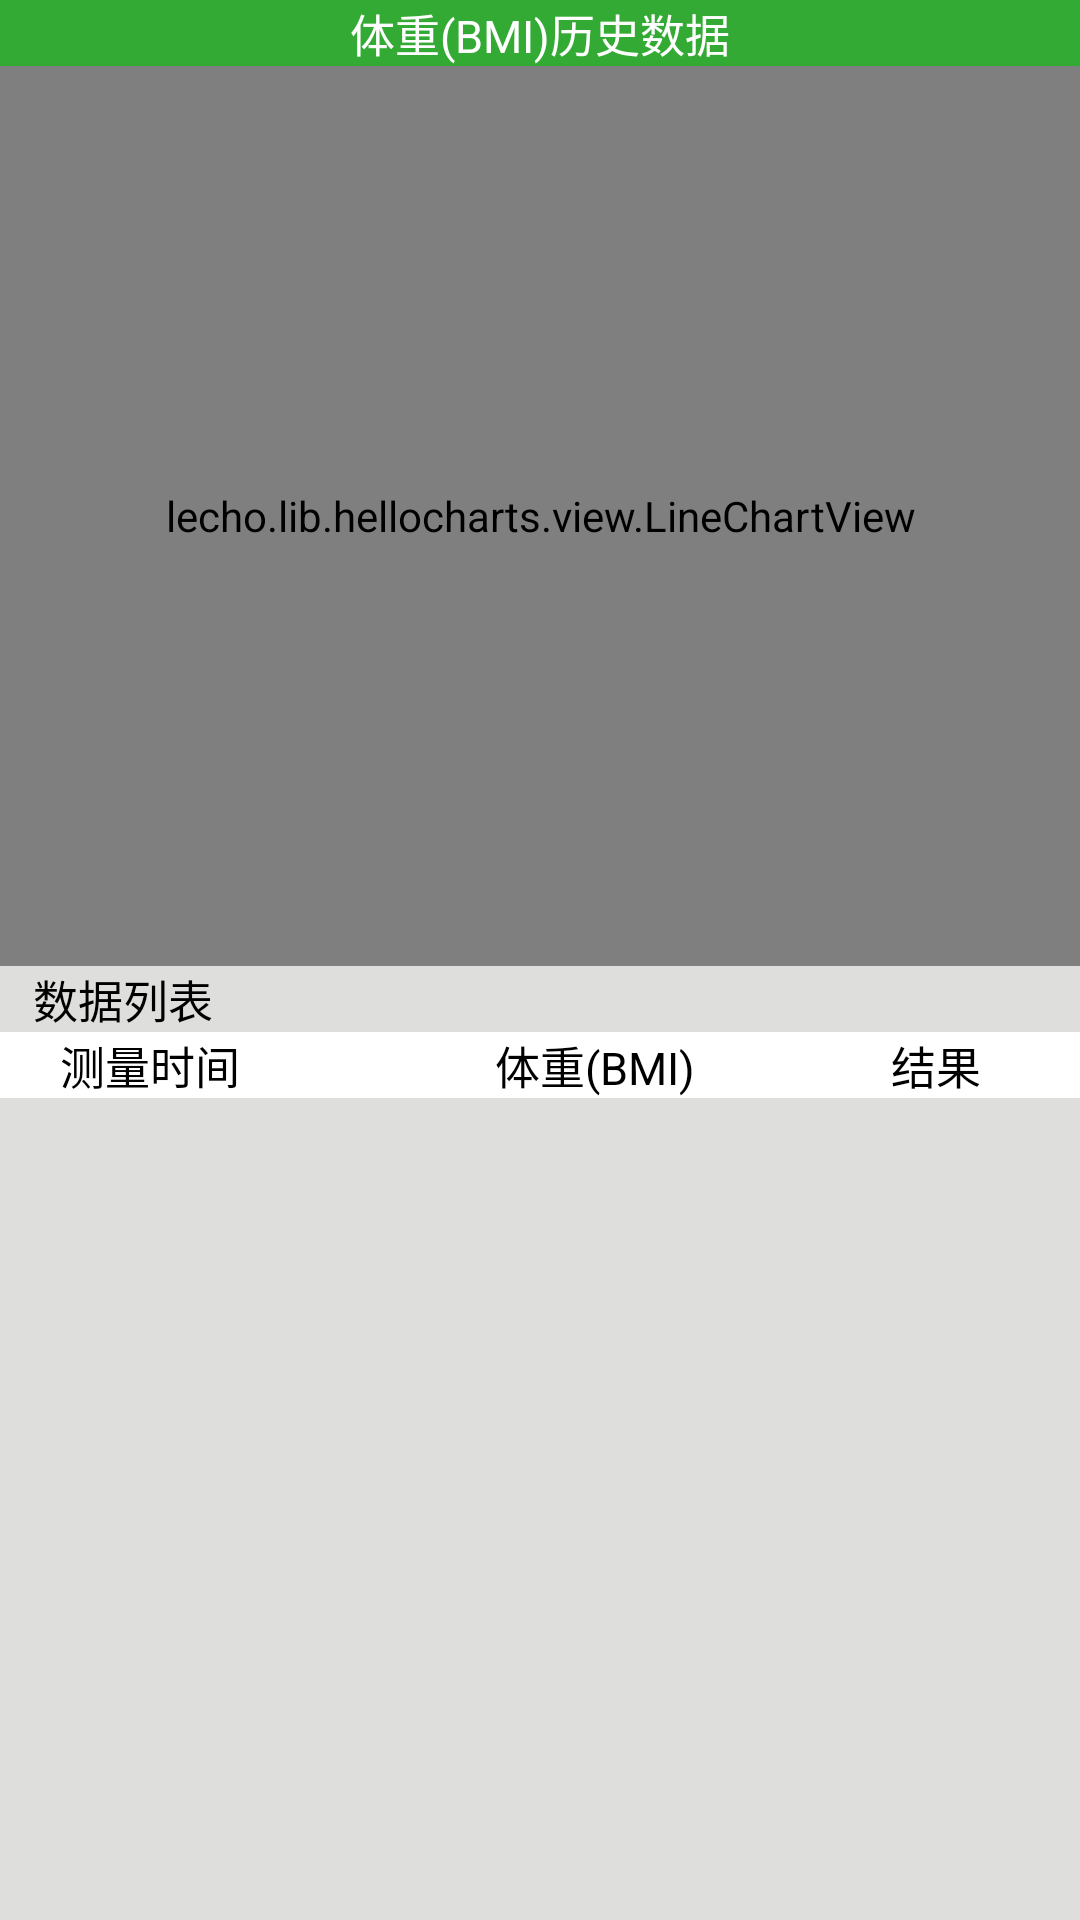

Layout XML and referenced resources for this Android screen:
<!-- AndroidManifest.xml: application theme AppTheme -->
<!-- res/layout/fragment1_weight_history.xml -->
<?xml version="1.0" encoding="utf-8"?>
<LinearLayout xmlns:android="http://schemas.android.com/apk/res/android"
    android:layout_width="match_parent"
    android:layout_height="match_parent"
    android:background="@color/bg_grey2"
    android:orientation="vertical">

    <LinearLayout
        android:layout_width="match_parent"
        android:layout_height="wrap_content"
        android:background="@color/bg_greenhat"
        android:orientation="vertical">

        <TextView

            android:id="@+id/weight_text1"
            android:layout_width="match_parent"
            android:layout_height="wrap_content"
            android:gravity="center"
            android:text="体重(BMI)历史数据"
            android:textColor="@color/bg_white"
            android:textSize="15sp" />

    </LinearLayout>
    <lecho.lib.hellocharts.view.LineChartView
        android:id="@+id/line_weight_chart"
        android:layout_width="fill_parent"
        android:layout_height="300dp"
        android:background="#ffffff"/>
    <TextView

        android:id="@+id/weight_text2"
        android:layout_width="match_parent"
        android:layout_height="wrap_content"
        android:gravity="left"
        android:text="   数据列表"
        android:textColor="@color/bg_black"
        android:textSize="15sp" />

    <LinearLayout
        android:layout_width="match_parent"
        android:layout_height="wrap_content"
        android:background="@color/bg_white"
        android:orientation="horizontal">

        <TextView

            android:layout_width="wrap_content"
            android:layout_height="wrap_content"
            android:layout_weight="0.8"
            android:gravity="left"
            android:text="测量时间"
            android:layout_marginLeft="20dp"
            android:textColor="@color/bg_black"
            android:textSize="15sp" />

        <TextView

            android:layout_width="wrap_content"
            android:layout_height="wrap_content"
            android:layout_weight="1"
            android:gravity="center"
            android:text="体重(BMI)"
            android:textColor="@color/bg_black"
            android:textSize="15sp" />

        <TextView

            android:layout_width="wrap_content"
            android:layout_height="wrap_content"
            android:layout_weight="1"
            android:gravity="center"
            android:text="结果"
            android:textColor="@color/bg_black"
            android:textSize="15sp" />
    </LinearLayout>



    <LinearLayout
        android:layout_width="match_parent"
        android:layout_height="wrap_content"
        android:background="@color/bg_white"
        android:orientation="horizontal">


        <ListView
            android:id="@+id/list_weight_view"
            android:layout_width="wrap_content"
            android:layout_height="wrap_content"
            android:layout_weight="0.8" />

        <ListView
            android:id="@+id/list_weight_view2"
            android:layout_width="wrap_content"
            android:layout_height="wrap_content"
            android:layout_weight="1.2" />

        <ListView
            android:id="@+id/list_weight_view3"
            android:layout_width="wrap_content"
            android:layout_height="wrap_content"
            android:layout_weight="1.2" />
    </LinearLayout>

</LinearLayout>
<!-- resources referenced by this layout -->
<resources>
  <color name="bg_black">#000000</color>
  <color name="bg_greenhat">#33aa33</color>
  <color name="bg_grey2">#dededd</color>
  <color name="bg_white">#FFFFFF</color>
  <style name="AppTheme" parent="Theme.AppCompat.Light.NoActionBar">
          
          <item name="colorPrimary">@color/colorPrimary</item>
          <item name="colorPrimaryDark">@color/colorPrimaryDark</item>
          <item name="colorAccent">@color/colorAccent</item>
      </style>
  <color name="colorPrimary">#3F51B5</color>
  <color name="colorPrimaryDark">#303F9F</color>
  <color name="colorAccent">#FF4081</color>
</resources>
